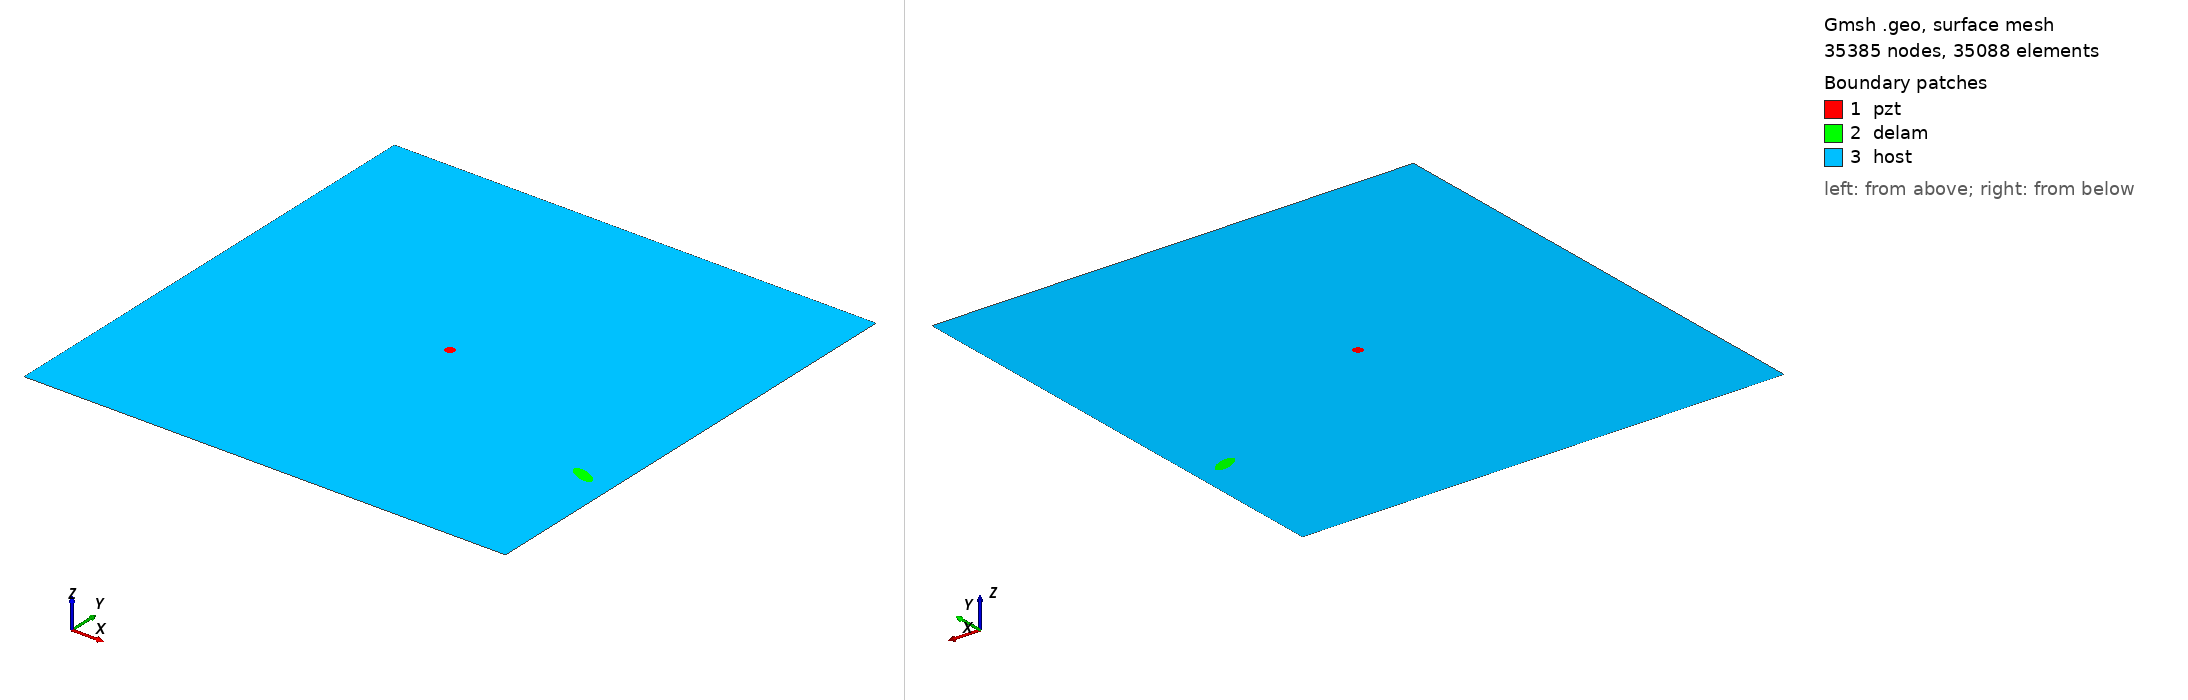

Gmsh geometry script, surface-meshed: 35385 nodes, 35088 surface elements. Boundary patches (legend numbers): 1 pzt, 2 delam, 3 host. Left view from above one corner, right view from below the opposite corner. Legend entries are the model's physical surfaces. The drawing asked Gmsh for element sizes between 1% and 20% of the model's largest extent; the script's own settings can give other sizes.

=== m1_rand_single_delam_236.geo (drawn) ===
SetFactory("OpenCASCADE");
L=0.500000; 
W=0.500000; 
a=0.013642; 
b=0.005790; 
x=0.467347; 
y=0.147156; 
alpha=0.877190 *Pi; 
r=0.005000; 
xpzt=0.250000; 
ypzt=0.250000; 
//+
Point(1) = {0, 0, 0, 1.0};
//+
Point(2) = {L, 0, 0, 1.0};
//+
Point(3) = {L, W, 0, 1.0};
//+
Point(4) = {0, W, 0, 1.0};
//+
Line(1) = {1, 2};
//+
Line(2) = {2, 3};
//+
Line(3) = {3, 4};
//+
Line(4) = {4, 1};
//+
Circle(5) = {xpzt, ypzt, -0, r, 0, 2*Pi};
//+
Ellipse(6) = {x, y, -0, a, b, 0, 2*Pi};
//+
Rotate {{0, 0, 1}, {x, y, 0}, alpha} {
  Curve{6}; 
}
//+
Curve Loop(1) = {4, 1, 2, 3};
//+
Curve Loop(2) = {6};
//+
Curve Loop(3) = {5};
//+
Curve Loop(4) = {6};
//+
Curve Loop(5) = {5};
//+
Plane Surface(1) = {5};
//+
Plane Surface(2) = {4};
//+
Plane Surface(3) = {1, 2, 3};
//+
Point(9) = {xpzt, ypzt, 0, 1.0};
//+
Point{9} In Surface {1};// mesh node at centre of pzt
//+
Physical Surface("pzt") = {1};
//+
Physical Surface("delam") = {2};
//+
Physical Surface("host") = {3};

Mesh.Algorithm = 6; // Frontal
Mesh.CharacteristicLengthFactor = 0.068000;
Mesh.CharacteristicLengthMin = 0.001000;
Mesh.CharacteristicLengthMax = 0.200000;
Mesh.RecombineAll = 1; // Apply recombination algorithm
Mesh.SubdivisionAlgorithm = 1; // 1: all quadrangles
Mesh.Smoothing = 1;
